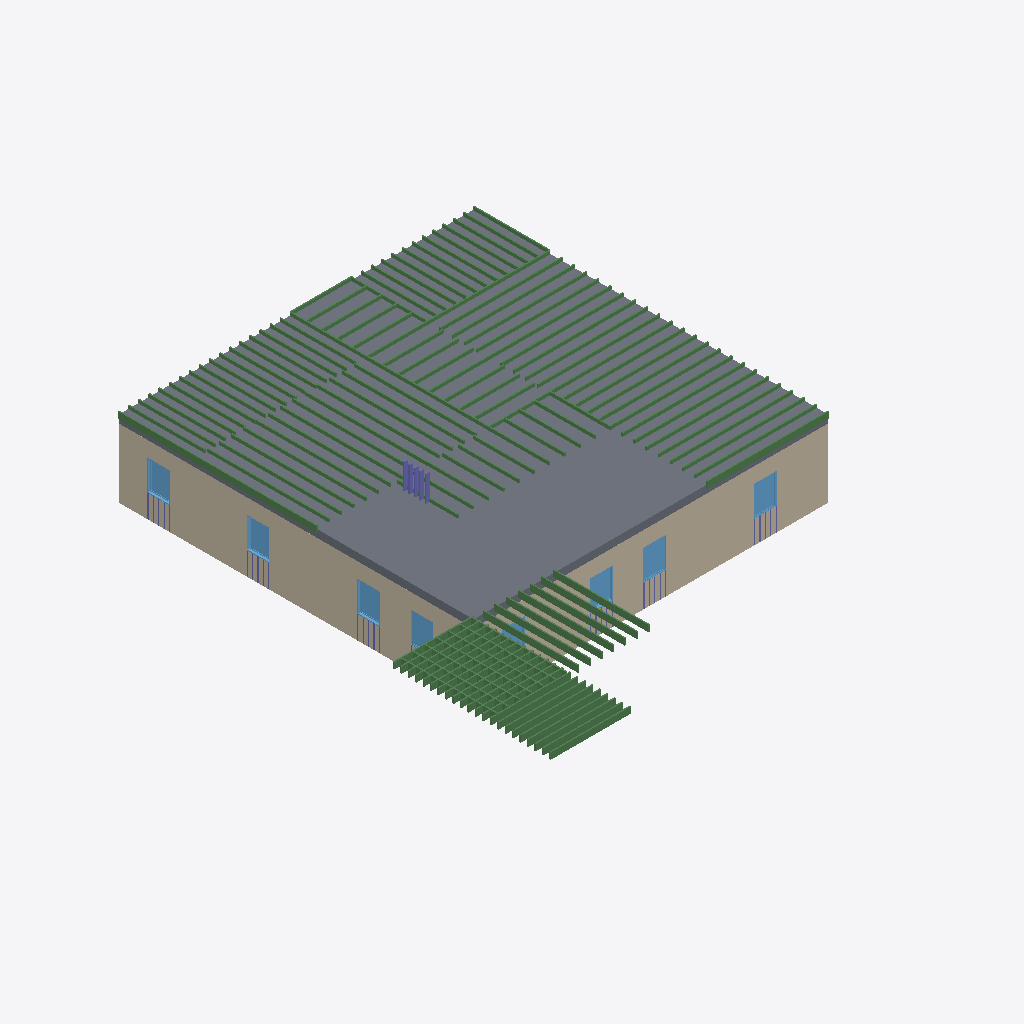
Isometric view of an IFC building model (IFC-SPF (STEP), schema IFC4, length unit foot), seen from the south-west, elements coloured by IFC class: 131 beams (green), 10 columns (violet), 9 slabs (grey), 8 windows (light blue), 3 walls (beige).
Extent 17.4 m × 20.5 m × 4.1 m (x, y, z). Storeys (2): Level 1 at 0.00 m; Level 2 at 3.05 m. Elements (518): 342 IfcColumnStandardCase, 132 IfcBeamStandardCase, 15 IfcWindow, 12 IfcWall, 9 IfcSlab, 8 IfcDoor.

HEADER;
FILE_DESCRIPTION((''),'2;1');
FILE_NAME('','2018-06-18T17:43:57',(''),(''),'Xbim File Processor version 4.0.0.0','Xbim version 4.0.0.0','');
FILE_SCHEMA(('IFC4'));
ENDSEC;
DATA;
#115=IFCPROJECT('2wcrS3D7f1IOJ_bGyDhXqs',#42,'Project Number',$,$,'Project Name','Project Status',(#106),#101);
#2738=IFCSITE('2wcrS3D7f1IOJ_bGyDhXqq',#42,'Default',$,'',#2737,$,$,.ELEMENT.,(42,21,31,181945),(-71,-3,-24,-263305),0.0,$,$);
#130=IFCBUILDING('2wcrS3D7f1IOJ_bGyDhXqt',#42,'',$,$,#33,$,'',.ELEMENT.,$,$,#126);
#143=IFCBUILDINGSTOREY('2wcrS3D7f1IOJ_bG$oKUBO',#42,'Level 1',$,$,#141,$,'Level 1',.ELEMENT.,0.0);
#149=IFCBUILDINGSTOREY('2wcrS3D7f1IOJ_bG$oKSGS',#42,'Level 2',$,$,#148,$,'Level 2',.ELEMENT.,9.99999999999844);
#429=IFCWALL('3_Sukep2PAyuAfpSk3qHL5',#42,'Basic Wall:Generic - 6":307748',$,'Basic Wall:Generic - 6":219',#350,#425,'307748',.NOTDEFINED.);
#1418=IFCSLAB('3_Sukep2PAyuAfpSk3qHE5',#42,'Floor:Generic - 12":308452',$,'Floor:Generic - 12"',#1388,#1414,'308452',.FLOOR.);
#526=IFCWALL('3_Sukep2PAyuAfpSk3qHL4',#42,'Basic Wall:Generic - 6":307749',$,'Basic Wall:Generic - 6":219',#447,#522,'307749',.NOTDEFINED.);
#1466=IFCSLAB('3_Sukep2PAyuAfpSk3qH9i',#42,'Floor:Generic - 12":308493',$,'Floor:Generic - 12"',#1436,#1462,'308493',.FLOOR.);
#1514=IFCSLAB('3_Sukep2PAyuAfpSk3qH9M',#42,'Floor:Generic - 12":308535',$,'Floor:Generic - 12"',#1484,#1510,'308535',.FLOOR.);
#1370=IFCSLAB('3_Sukep2PAyuAfpSk3qHFQ',#42,'Floor:Generic - 12":308411',$,'Floor:Generic - 12"',#1340,#1366,'308411',.FLOOR.);
#1322=IFCSLAB('3_Sukep2PAyuAfpSk3qHFr',#42,'Floor:Generic - 12":308372',$,'Floor:Generic - 12"',#1292,#1318,'308372',.FLOOR.);
#2018=IFCSLAB('3_Sukep2PAyuAfpSk3qH06',#42,'Floor:Generic - 12":309095',$,'Floor:Generic - 12"',#1988,#2014,'309095',.FLOOR.);
#2066=IFCSLAB('1wpy1DYEH9TA85tlXMNxmX',#42,'Floor:Generic - 12":309352',$,'Floor:Generic - 12"',#2036,#2062,'309352',.FLOOR.);
#2721=IFCSLAB('0pkOCIQJH4HgMtY2Lvx8Gg',#42,'Floor:Generic - 12":310354',$,'Floor:Generic - 12"',#2691,#2717,'310354',.FLOOR.);
#1251=IFCSLAB('3_Sukep2PAyuAfpSk3qHC1',#42,'Floor:Generic - 12":308320',$,'Floor:Generic - 12"',#1214,#1247,'308320',.FLOOR.);
#20746=IFCBEAMSTANDARDCASE('3LW_UhWXPEwOfjuQcL2Okh',#4915,$,$,'Slab-Joist',#20747,#20760,$,.JOIST.);
#19796=IFCBEAMSTANDARDCASE('2Q2zZjJz52fBpj2j2MTGl3',#4915,$,$,'Slab-Joist',#19797,#19810,$,.JOIST.);
#20062=IFCBEAMSTANDARDCASE('36nbyV8drDSuiOvCJpNwgf',#4915,$,$,'Slab-Joist',#20063,#20076,$,.JOIST.);
#20081=IFCBEAMSTANDARDCASE('2jGaOgK3f0g9IPh1CNNFC$',#4915,$,$,'Slab-Joist',#20082,#20095,$,.JOIST.);
#20138=IFCBEAMSTANDARDCASE('1mjII2gTrD8wqMWHiyfIh6',#4915,$,$,'Slab-Joist',#20139,#20152,$,.JOIST.);
#20157=IFCBEAMSTANDARDCASE('1erHooU5X3SQdD2CXG7FZG',#4915,$,$,'Slab-Joist',#20158,#20171,$,.JOIST.);
#20176=IFCBEAMSTANDARDCASE('0q39Q0SVHCOAnTD5OEmdor',#4915,$,$,'Slab-Joist',#20177,#20190,$,.JOIST.);
#20119=IFCBEAMSTANDARDCASE('0jBFz7ybL5DwhiocNxU9$$',#4915,$,$,'Slab-Joist',#20120,#20133,$,.JOIST.);
#20100=IFCBEAMSTANDARDCASE('1gGNFJFPrBtebOVnF9RQX4',#4915,$,$,'Slab-Joist',#20101,#20114,$,.JOIST.);
#2638=IFCWINDOW('3$Q2wRmTf5cvthbJnZJae5',#42,'Fixed:36" x 48":309773',$,'36" x 48"',#3289,#2631,'309773',4.0,3.0,.WINDOW.,.NOTDEFINED.,$);
#2368=IFCWINDOW('3$Q2wRmTf5cvthbJnZJaai',#42,'Fixed:36" x 48":309540',$,'36" x 48"',#3235,#2361,'309540',4.0,3.0,.WINDOW.,.NOTDEFINED.,$);
#2518=IFCWINDOW('3$Q2wRmTf5cvthbJnZJacH',#42,'Fixed:36" x 48":309657',$,'36" x 48"',#3345,#2511,'309657',4.0,3.0,.WINDOW.,.NOTDEFINED.,$);
#2578=IFCWINDOW('3$Q2wRmTf5cvthbJnZJad2',#42,'Fixed:36" x 48":309706',$,'36" x 48"',#3399,#2571,'309706',4.0,3.0,.WINDOW.,.NOTDEFINED.,$);
#2428=IFCWINDOW('3$Q2wRmTf5cvthbJnZJab0',#42,'Fixed:36" x 48":309576',$,'36" x 48"',#3262,#2421,'309576',4.0,3.0,.WINDOW.,.NOTDEFINED.,$);
#20727=IFCBEAMSTANDARDCASE('0AHwPKnVX3fw7Hg7vyuDzJ',#4915,$,$,'Slab-Joist',#20728,#20741,$,.JOIST.);
#20689=IFCBEAMSTANDARDCASE('3s7xNJVNvBGB4mSsADtLUN',#4915,$,$,'Slab-Joist',#20690,#20703,$,.JOIST.);
#20651=IFCBEAMSTANDARDCASE('1t4Uqm9i98MQZaYN$cmtTi',#4915,$,$,'Slab-Joist',#20652,#20665,$,.JOIST.);
#20632=IFCBEAMSTANDARDCASE('0dKMxPf3P7FfVhAeWl8Cjl',#4915,$,$,'Slab-Joist',#20633,#20646,$,.JOIST.);
#20670=IFCBEAMSTANDARDCASE('2fbJiQxWbBT8Qhdsfi4V9i',#4915,$,$,'Slab-Joist',#20671,#20684,$,.JOIST.);
#20575=IFCBEAMSTANDARDCASE('3DFZpPRZz6dg0whgKSJz2y',#4915,$,$,'Slab-Joist',#20576,#20589,$,.JOIST.);
#20613=IFCBEAMSTANDARDCASE('0MeI3lKVH7duUatIbo13HZ',#4915,$,$,'Slab-Joist',#20614,#20627,$,.JOIST.);
#20708=IFCBEAMSTANDARDCASE('3CQNBRsuzEpPZWH2s5Bky8',#4915,$,$,'Slab-Joist',#20709,#20722,$,.JOIST.);
#20594=IFCBEAMSTANDARDCASE('2tKYRP3Sz5jwmLza6z1X$2',#4915,$,$,'Slab-Joist',#20595,#20608,$,.JOIST.);
#21297=IFCBEAMSTANDARDCASE('1mlzuWYHjAGvCcPNweb1qA',#4915,$,$,'Slab-Joist',#21298,#21311,$,.JOIST.);
#19891=IFCBEAMSTANDARDCASE('3moB$TsCbApe7ik_JFRJk3',#4915,$,$,'Slab-Joist',#19892,#19905,$,.JOIST.);
#19910=IFCBEAMSTANDARDCASE('1pF3DVtGH7ovqTzJT335IH',#4915,$,$,'Slab-Joist',#19911,#19924,$,.JOIST.);
#20822=IFCBEAMSTANDARDCASE('3_oJLxOzn9$OsOO59WEAtg',#4915,$,$,'Slab-Joist',#20823,#20836,$,.JOIST.);
#19929=IFCBEAMSTANDARDCASE('2aOvFUifP0vwifixUwIdkj',#4915,$,$,'Slab-Joist',#19930,#19943,$,.JOIST.);
#20803=IFCBEAMSTANDARDCASE('3SvGUV5hjFhu8U_L4wwukS',#4915,$,$,'Slab-Joist',#20804,#20817,$,.JOIST.);
#20841=IFCBEAMSTANDARDCASE('0zrYekVDz5594kwlzOoioo',#4915,$,$,'Slab-Joist',#20842,#20855,$,.JOIST.);
#20955=IFCBEAMSTANDARDCASE('3AUrTedWTCBQQfr6MLCWss',#4915,$,$,'Slab-Joist',#20956,#20969,$,.JOIST.);
#19606=IFCBEAMSTANDARDCASE('2MlZJlEKz6suYZSQUqFk_B',#4915,$,$,'Slab-Joist',#19607,#19620,$,.JOIST.);
#19625=IFCBEAMSTANDARDCASE('3NmFtg97D2vuPFF4KpIRFD',#4915,$,$,'Slab-Joist',#19626,#19639,$,.JOIST.);
#19644=IFCBEAMSTANDARDCASE('1wIftGq8v5D8LedhCgL8b8',#4915,$,$,'Slab-Joist',#19645,#19658,$,.JOIST.);
#19682=IFCBEAMSTANDARDCASE('2rW9rq98j8HhBmlmXbYRSg',#4915,$,$,'Slab-Joist',#19683,#19696,$,.JOIST.);
#19701=IFCBEAMSTANDARDCASE('1bRMTCoOT4h85mR4jD2Z0I',#4915,$,$,'Slab-Joist',#19702,#19715,$,.JOIST.);
#19739=IFCBEAMSTANDARDCASE('2d9wXeqIHDuRFFEqBucqpO',#4915,$,$,'Slab-Joist',#19740,#19753,$,.JOIST.);
#20860=IFCBEAMSTANDARDCASE('3uB9m$uw1Bwf7N7ko0twlX',#4915,$,$,'Slab-Joist',#20861,#20874,$,.JOIST.);
#20879=IFCBEAMSTANDARDCASE('00NlUskg5B5hVu4WQGCYlO',#4915,$,$,'Slab-Joist',#20880,#20893,$,.JOIST.);
#19720=IFCBEAMSTANDARDCASE('02G5YC2mL4nAXvneIGR6G6',#4915,$,$,'Slab-Joist',#19721,#19734,$,.JOIST.);
#19834=IFCBEAMSTANDARDCASE('0M4pu6nUP1$AIErgcu8f4Z',#4915,$,$,'Slab-Joist',#19835,#19848,$,.JOIST.);
#19815=IFCBEAMSTANDARDCASE('0$l8Zrz6b91O_w9$hgrasC',#4915,$,$,'Slab-Joist',#19816,#19829,$,.JOIST.);
#19853=IFCBEAMSTANDARDCASE('10BhAnAdj00wlHAohzWulj',#4915,$,$,'Slab-Joist',#19854,#19867,$,.JOIST.);
#19872=IFCBEAMSTANDARDCASE('0PsEwTuGb9C8cexI1DlLkT',#4915,$,$,'Slab-Joist',#19873,#19886,$,.JOIST.);
#20784=IFCBEAMSTANDARDCASE('1LQfy892TEcO13ORTwvUin',#4915,$,$,'Slab-Joist',#20785,#20798,$,.JOIST.);
#20936=IFCBEAMSTANDARDCASE('1U2MYf0X54cvhSKxydhA4X',#4915,$,$,'Slab-Joist',#20937,#20950,$,.JOIST.);
#20974=IFCBEAMSTANDARDCASE('1uGZQMVDrCkRHU0RYpkciQ',#4915,$,$,'Slab-Joist',#20975,#20988,$,.JOIST.);
#19663=IFCBEAMSTANDARDCASE('10ROpLppv8pQN7GTWBs$g0',#4915,$,$,'Slab-Joist',#19664,#19677,$,.JOIST.);
#19758=IFCBEAMSTANDARDCASE('1gb9gtzhH3pg1nm33A_4rs',#4915,$,$,'Slab-Joist',#19759,#19772,$,.JOIST.);
#20765=IFCBEAMSTANDARDCASE('3J8BcVwD91KfjsJvSq623i',#4915,$,$,'Slab-Joist',#20766,#20779,$,.JOIST.);
#20917=IFCBEAMSTANDARDCASE('0anNif9Nn6Jvfk8Q1m2SUe',#4915,$,$,'Slab-Joist',#20918,#20931,$,.JOIST.);
#20993=IFCBEAMSTANDARDCASE('2v1nx0nIn6WRWt$qoLC1O_',#4915,$,$,'Slab-Joist',#20994,#21007,$,.JOIST.);
#19948=IFCBEAMSTANDARDCASE('0gOuMA5G13xA3CUG_1168J',#4915,$,$,'Slab-Joist',#19949,#19962,$,.JOIST.);
#19967=IFCBEAMSTANDARDCASE('1SWjLXP6D4Ogb3$Kg48lZ8',#4915,$,$,'Slab-Joist',#19968,#19981,$,.JOIST.);
#19986=IFCBEAMSTANDARDCASE('24hdCEtqz7DetP_ttCXvUu',#4915,$,$,'Slab-Joist',#19987,#20000,$,.JOIST.);
#19587=IFCBEAMSTANDARDCASE('3u2NZUSDL5NxHGShEbPsYE',#4915,$,$,'Slab-Joist',#19588,#19601,$,.JOIST.);
#20005=IFCBEAMSTANDARDCASE('2blT2xKWr7Z9dUX_avOWqs',#4915,$,$,'Slab-Joist',#20006,#20019,$,.JOIST.);
#19777=IFCBEAMSTANDARDCASE('0rxmPHVj54K86ewy2FRvb4',#4915,$,$,'Slab-Joist',#19778,#19791,$,.JOIST.);
#20024=IFCBEAMSTANDARDCASE('3K$1O048D4lhhuXZh0fxGP',#4915,$,$,'Slab-Joist',#20025,#20038,$,.JOIST.);
#21012=IFCBEAMSTANDARDCASE('1VD8XHgpT0muQdb2i2_cin',#4915,$,$,'Slab-Joist',#21013,#21026,$,.JOIST.);
#2548=IFCWINDOW('3$Q2wRmTf5cvthbJnZJacc',#42,'Fixed:36" x 48":309678',$,'36" x 48"',#3372,#2541,'309678',4.0,3.0,.WINDOW.,.NOTDEFINED.,$);
#2668=IFCWINDOW('3$Q2wRmTf5cvthbJnZJaed',#42,'Fixed:36" x 48":309807',$,'36" x 48"',#3316,#2661,'309807',4.0,3.0,.WINDOW.,.NOTDEFINED.,$);
#20898=IFCBEAMSTANDARDCASE('21TWagYTj2ZgpeeF9gp4yX',#4915,$,$,'Slab-Joist',#20899,#20912,$,.JOIST.);
#20499=IFCBEAMSTANDARDCASE('0HulG0PuzCBgqMygFiEvNP',#4915,$,$,'Slab-Joist',#20500,#20513,$,.JOIST.);
#20556=IFCBEAMSTANDARDCASE('0$9zucIjHA0B2IY5edEgXj',#4915,$,$,'Slab-Joist',#20557,#20570,$,.JOIST.);
#20404=IFCBEAMSTANDARDCASE('0Kc95jp7H6ox3EvvfM$TAU',#4915,$,$,'Slab-Joist',#20405,#20418,$,.JOIST.);
#20480=IFCBEAMSTANDARDCASE('0c0YwYzHj2oQrg9K5BJ_YR',#4915,$,$,'Slab-Joist',#20481,#20494,$,.JOIST.);
#20347=IFCBEAMSTANDARDCASE('06per71rHApw9LFpPMcxAw',#4915,$,$,'Slab-Joist',#20348,#20361,$,.JOIST.);
#20328=IFCBEAMSTANDARDCASE('0WRpX_$Xf9zv7Txd6m5Zj1',#4915,$,$,'Slab-Joist',#20329,#20342,$,.JOIST.);
#20461=IFCBEAMSTANDARDCASE('1LYRE1BeDFNOEgc7C_Mk2a',#4915,$,$,'Slab-Joist',#20462,#20475,$,.JOIST.);
#20518=IFCBEAMSTANDARDCASE('2vOvH4mvzDme5CCRQR6lt6',#4915,$,$,'Slab-Joist',#20519,#20532,$,.JOIST.);
#20385=IFCBEAMSTANDARDCASE('2$yjAdVTjDCeHguBeQrNr0',#4915,$,$,'Slab-Joist',#20386,#20399,$,.JOIST.);
#20366=IFCBEAMSTANDARDCASE('1vgIDx0mj6VwFt3jqbt3zM',#4915,$,$,'Slab-Joist',#20367,#20380,$,.JOIST.);
#20442=IFCBEAMSTANDARDCASE('3FpxhvK817pPv$UuTNcXbH',#4915,$,$,'Slab-Joist',#20443,#20456,$,.JOIST.);
#20423=IFCBEAMSTANDARDCASE('2CNX_smrv7T8MtdCUla1$D',#4915,$,$,'Slab-Joist',#20424,#20437,$,.JOIST.);
#20537=IFCBEAMSTANDARDCASE('0sTwOlxfX1uP0oL$SPdjQx',#4915,$,$,'Slab-Joist',#20538,#20551,$,.JOIST.);
#20233=IFCBEAMSTANDARDCASE('3Hto5yuWnCqOsMoCzuANGq',#4915,$,$,'Slab-Joist',#20234,#20247,$,.JOIST.);
#20309=IFCBEAMSTANDARDCASE('0uoeI72tDAve87JJD1aTRD',#4915,$,$,'Slab-Joist',#20310,#20323,$,.JOIST.);
#20252=IFCBEAMSTANDARDCASE('0B3sJxUvn5ov5Nco5CFq_G',#4915,$,$,'Slab-Joist',#20253,#20266,$,.JOIST.);
#20290=IFCBEAMSTANDARDCASE('2FxAp6JtT23uDcINyEBGEa',#4915,$,$,'Slab-Joist',#20291,#20304,$,.JOIST.);
#20271=IFCBEAMSTANDARDCASE('0EvYhy8sHDBPqZhBL9dZW3',#4915,$,$,'Slab-Joist',#20272,#20285,$,.JOIST.);
#20195=IFCBEAMSTANDARDCASE('1DFbk13PTDWu4E_7kh9W4H',#4915,$,$,'Slab-Joist',#20196,#20209,$,.JOIST.);
#20214=IFCBEAMSTANDARDCASE('1BVF2gPb16gOkC0eBUNVZs',#4915,$,$,'Slab-Joist',#20215,#20228,$,.JOIST.);
#21316=IFCBEAMSTANDARDCASE('1iklYDPpP16A7K62UHp7iu',#4915,$,$,'Slab-Joist',#21317,#21330,$,.JOIST.);
#21468=IFCBEAMSTANDARDCASE('2PozLs0FPB6vGVMgVMyEJa',#4915,$,$,'Slab-Joist',#21469,#21482,$,.JOIST.);
#21544=IFCBEAMSTANDARDCASE('1AHzYlQn5AYBLmqQgWjL30',#4915,$,$,'Slab-Joist',#21545,#21558,$,.JOIST.);
#21335=IFCBEAMSTANDARDCASE('1j7$MawoPFkgDpr0xT0IJM',#4915,$,$,'Slab-Joist',#21336,#21349,$,.JOIST.);
#21354=IFCBEAMSTANDARDCASE('0WS8Vz8sj7XePb$Ft$2rPi',#4915,$,$,'Slab-Joist',#21355,#21368,$,.JOIST.);
#21563=IFCBEAMSTANDARDCASE('0BnHT96Pb9dhNhFM0Q04sI',#4915,$,$,'Slab-Joist',#21564,#21577,$,.JOIST.);
#21525=IFCBEAMSTANDARDCASE('1c84ROYVrAZhYxaAzKALp0',#4915,$,$,'Slab-Joist',#21526,#21539,$,.JOIST.);
#21373=IFCBEAMSTANDARDCASE('0kP4VZOFL08wCgGSgzxy1N',#4915,$,$,'Slab-Joist',#21374,#21387,$,.JOIST.);
#21449=IFCBEAMSTANDARDCASE('0kcLvn83z5Cenu8QNx4nT0',#4915,$,$,'Slab-Joist',#21450,#21463,$,.JOIST.);
#21411=IFCBEAMSTANDARDCASE('32OGZ2hwz6uvHPc4S8o$ln',#4915,$,$,'Slab-Joist',#21412,#21425,$,.JOIST.);
#21430=IFCBEAMSTANDARDCASE('3YzW5gKLb3HvjUSuZBj5kP',#4915,$,$,'Slab-Joist',#21431,#21444,$,.JOIST.);
#21582=IFCBEAMSTANDARDCASE('3d960bdRr0n8yZJK$zF49U',#4915,$,$,'Slab-Joist',#21583,#21596,$,.JOIST.);
#21487=IFCBEAMSTANDARDCASE('2qOr2BPOz8mxXDK$Ee2s0a',#4915,$,$,'Slab-Joist',#21488,#21501,$,.JOIST.);
#21506=IFCBEAMSTANDARDCASE('0qoPbLsRPDyw$Qpnl9BOUo',#4915,$,$,'Slab-Joist',#21507,#21520,$,.JOIST.);
#21620=IFCBEAMSTANDARDCASE('0ggtpQxWjFbPNDihWa3veW',#4915,$,$,'Slab-Joist',#21621,#21634,$,.JOIST.);
#21601=IFCBEAMSTANDARDCASE('1uywHXAJr1xhmmr7KKZ7O0',#4915,$,$,'Slab-Joist',#21602,#21615,$,.JOIST.);
#19511=IFCBEAMSTANDARDCASE('3AIT9EV1vEEg3yTMDlmnSA',#4915,$,$,'Slab-Joist',#19512,#19525,$,.JOIST.);
#21392=IFCBEAMSTANDARDCASE('3erydI6yXDC9EcoxPK6Yeq',#4915,$,$,'Slab-Joist',#21393,#21406,$,.JOIST.);
#19378=IFCBEAMSTANDARDCASE('2CPutR2yv81RYaRzJHNG8L',#4915,$,$,'Slab-Joist',#19379,#19392,$,.JOIST.);
#19416=IFCBEAMSTANDARDCASE('0W9V27z$94HvL_cPHlVfFj',#4915,$,$,'Slab-Joist',#19417,#19430,$,.JOIST.);
#19473=IFCBEAMSTANDARDCASE('3b2vrxwozDl9z_n80rg75l',#4915,$,$,'Slab-Joist',#19474,#19487,$,.JOIST.);
#19397=IFCBEAMSTANDARDCASE('2f2aEOvWL0Q8m_pfqbhuZQ',#4915,$,$,'Slab-Joist',#19398,#19411,$,.JOIST.);
#19492=IFCBEAMSTANDARDCASE('1h7jMM8d9FGgSheI3qTtco',#4915,$,$,'Slab-Joist',#19493,#19506,$,.JOIST.);
#19454=IFCBEAMSTANDARDCASE('2ZYpOtK4DEB9H4M3tk6$KD',#4915,$,$,'Slab-Joist',#19455,#19468,$,.JOIST.);
#19568=IFCBEAMSTANDARDCASE('2pgEXeK81BFfZbph5kQkHw',#4915,$,$,'Slab-Joist',#19569,#19582,$,.JOIST.);
#19359=IFCBEAMSTANDARDCASE('3M2SEHzPzB78ceBmG1HVQ_',#4915,$,$,'Slab-Joist',#19360,#19373,$,.JOIST.);
#19435=IFCBEAMSTANDARDCASE('0_bqnC9uP20BTzP5$NIHjs',#4915,$,$,'Slab-Joist',#19436,#19449,$,.JOIST.);
#19530=IFCBEAMSTANDARDCASE('0BfOIk9APB6h1uPKiWOYsl',#4915,$,$,'Slab-Joist',#19531,#19544,$,.JOIST.);
#19549=IFCBEAMSTANDARDCASE('3In8wFGnn8D9cYRROgZcpW',#4915,$,$,'Slab-Joist',#19550,#19563,$,.JOIST.);
#19340=IFCBEAMSTANDARDCASE('2zkjrQ3If3u9vaofTxDN7d',#4915,$,$,'Slab-Joist',#19341,#19354,$,.JOIST.);
#21696=IFCBEAMSTANDARDCASE('0gjZ7mzf91ke9uCuqmvYKm',#4915,$,$,'Slab-Joist',#21697,#21710,$,.JOIST.);
#21734=IFCBEAMSTANDARDCASE('2L$$lhQyj6ygd0VqnMMuNK',#4915,$,$,'Slab-Joist',#21735,#21748,$,.JOIST.);
#21791=IFCBEAMSTANDARDCASE('2a9Q0fMHn5K9rZMukt7ZP8',#4915,$,$,'Slab-Joist',#21792,#21805,$,.JOIST.);
#21677=IFCBEAMSTANDARDCASE('0hObf45hHCBuG$TFr4APfL',#4915,$,$,'Slab-Joist',#21678,#21691,$,.JOIST.);
#21715=IFCBEAMSTANDARDCASE('34iiYsJ2z1wBlCnh91u6ZL',#4915,$,$,'Slab-Joist',#21716,#21729,$,.JOIST.);
#21753=IFCBEAMSTANDARDCASE('0SBMcGWcLBRPqoIakiDZEo',#4915,$,$,'Slab-Joist',#21754,#21767,$,.JOIST.);
#21772=IFCBEAMSTANDARDCASE('14voDCZ75CtwA9CbFF8pTm',#4915,$,$,'Slab-Joist',#21773,#21786,$,.JOIST.);
#266=IFCWALL('3_Sukep2PAyuAfpSk3qHL2',#42,'Basic Wall:Generic - 6":307747',$,'Basic Wall:Generic - 6":219',#171,#260,'307747',.NOTDEFINED.);
#21810=IFCBEAMSTANDARDCASE('1fcBBDfBr8VxSn5mcp0tPX',#4915,$,$,'Slab-Joist',#21811,#21824,$,.JOIST.);
#21829=IFCBEAMSTANDARDCASE('3nvuvVuKbFT8$B_KukLTbV',#4915,$,$,'Slab-Joist',#21830,#21843,$,.JOIST.);
#21088=IFCBEAMSTANDARDCASE('2VUYWd_CH7aO2nwRO4$o5Q',#4915,$,$,'Slab-Joist',#21089,#21102,$,.JOIST.);
#21069=IFCBEAMSTANDARDCASE('2fWcF2bEL1SfLZOt6RFUBf',#4915,$,$,'Slab-Joist',#21070,#21083,$,.JOIST.);
#21145=IFCBEAMSTANDARDCASE('2tLfoR65DBouXCurNU8BIG',#4915,$,$,'Slab-Joist',#21146,#21159,$,.JOIST.);
#21164=IFCBEAMSTANDARDCASE('2A20itvGvCO9TSOvbF0kCO',#4915,$,$,'Slab-Joist',#21165,#21178,$,.JOIST.);
#21126=IFCBEAMSTANDARDCASE('1Td$zi9ZH7sAKwLseLy$eN',#4915,$,$,'Slab-Joist',#21127,#21140,$,.JOIST.);
#21183=IFCBEAMSTANDARDCASE('1JrRc5W8TCOvbOUcrfd6Pe',#4915,$,$,'Slab-Joist',#21184,#21197,$,.JOIST.);
#21240=IFCBEAMSTANDARDCASE('0QzAejukn0nB8tpoIAmJfv',#4915,$,$,'Slab-Joist',#21241,#21254,$,.JOIST.);
#21050=IFCBEAMSTANDARDCASE('17NB$HSHr7_esUFoiBb8fY',#4915,$,$,'Slab-Joist',#21051,#21064,$,.JOIST.);
#21259=IFCBEAMSTANDARDCASE('0yzIQ5XSX6JwDYJ8BS570h',#4915,$,$,'Slab-Joist',#21260,#21273,$,.JOIST.);
#21107=IFCBEAMSTANDARDCASE('2hNKqs6Oz8gO_OIurhljGj',#4915,$,$,'Slab-Joist',#21108,#21121,$,.JOIST.);
#21221=IFCBEAMSTANDARDCASE('2WsZMKK$v3eAalzGgiugOo',#4915,$,$,'Slab-Joist',#21222,#21235,$,.JOIST.);
#21278=IFCBEAMSTANDARDCASE('2GyCcaX5v1geNqulroxCcL',#4915,$,$,'Slab-Joist',#21279,#21292,$,.JOIST.);
#21202=IFCBEAMSTANDARDCASE('2aXNhiHx95cvYZP2Lx9Qt1',#4915,$,$,'Slab-Joist',#21203,#21216,$,.JOIST.);
#21031=IFCBEAMSTANDARDCASE('2UUPUOrIn2HfOLUwoZvv9I',#4915,$,$,'Slab-Joist',#21032,#21045,$,.JOIST.);
#21658=IFCBEAMSTANDARDCASE('0yc$hTNyH6Z9zUECO97uP3',#4915,$,$,'Slab-Joist',#21659,#21672,$,.JOIST.);
#21639=IFCBEAMSTANDARDCASE('12XdLq37D6rOfiEKfrCpCL',#4915,$,$,'Slab-Joist',#21640,#21653,$,.JOIST.);
#2608=IFCWINDOW('3$Q2wRmTf5cvthbJnZJadm',#42,'Fixed:36" x 48":309752',$,'36" x 48"',#3426,#2601,'309752',4.0,3.0,.WINDOW.,.NOTDEFINED.,$);
#18592=IFCCOLUMNSTANDARDCASE('3NWA7pimrBkPceGgWGhJuz',#4915,$,$,$,#18594,#18604,$,.COLUMN.);
#18618=IFCCOLUMNSTANDARDCASE('2phS$Vks11QxjPEq08LO_U',#4915,$,$,$,#18620,#18630,$,.COLUMN.);
#18579=IFCCOLUMNSTANDARDCASE('332bwfdqr7ORAK1nz3dOJt',#4915,$,$,$,#18581,#18591,$,.COLUMN.);
#18605=IFCCOLUMNSTANDARDCASE('02vVMivlv8RQkwnmZ1YgXo',#4915,$,$,$,#18607,#18617,$,.COLUMN.);
#18631=IFCCOLUMNSTANDARDCASE('1jG76wJ1L3JuGLj5Lx_3ta',#4915,$,$,$,#18633,#18643,$,.COLUMN.);
#8371=IFCCOLUMNSTANDARDCASE('2tWmoIQpH2gxPo9r8d9zhs',#4915,$,$,$,#8373,#8383,$,.COLUMN.);
#8449=IFCCOLUMNSTANDARDCASE('1V2fuil$r2Tw$OIBfgFNOa',#4915,$,$,$,#8451,#8461,$,.COLUMN.);
#8540=IFCCOLUMNSTANDARDCASE('3_KwoCf$z2W8ldbXS5Q6fZ',#4915,$,$,$,#8542,#8552,$,.COLUMN.);
#10859=IFCCOLUMNSTANDARDCASE('0tIZQHcE9EwOlPm$qXZ373',#4915,$,$,$,#10861,#10871,$,.COLUMN.);
#10937=IFCCOLUMNSTANDARDCASE('2bxOR2_$TFMPZEPN1dkVTJ',#4915,$,$,$,#10939,#10949,$,.COLUMN.);
ENDSEC;